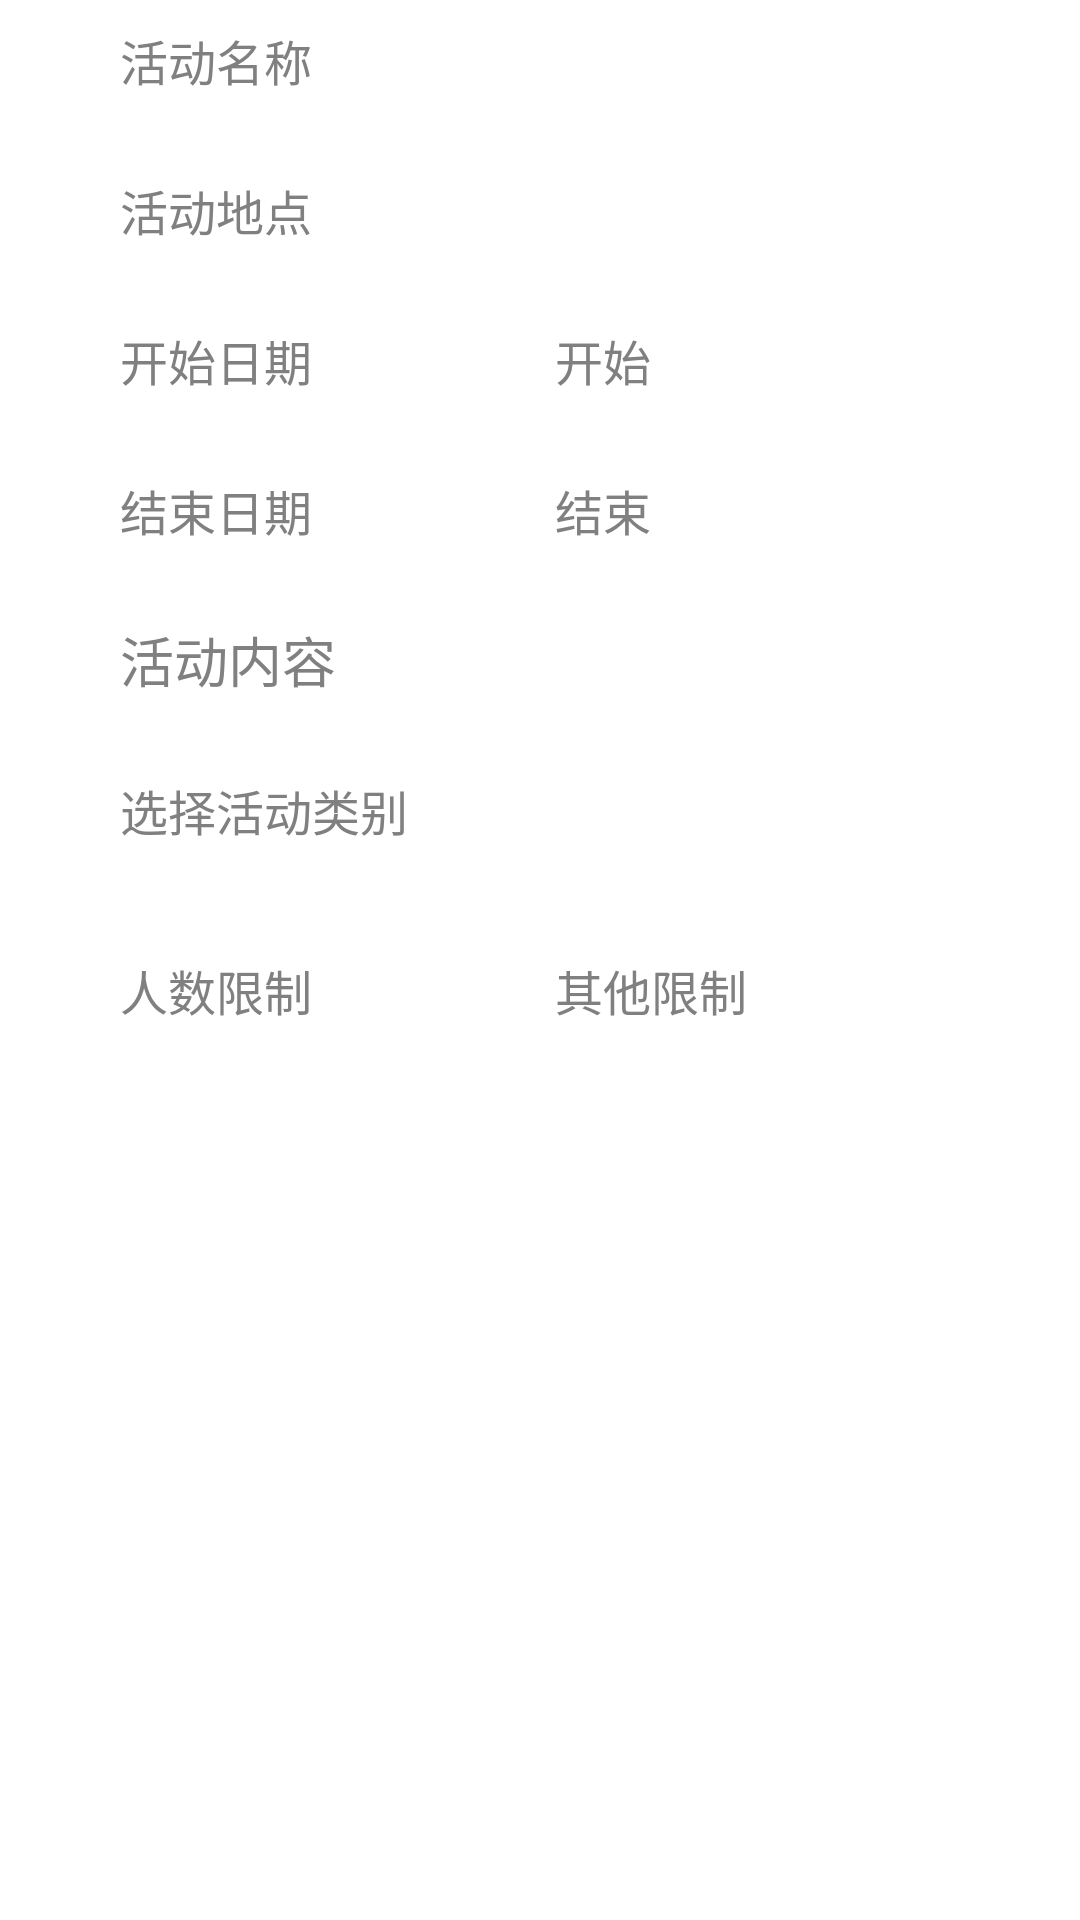

Here is an Android app screen rendered from its layout file. Give the layout XML and the strings, colors and styles it references.
<!-- AndroidManifest.xml: application theme AppTheme -->
<!-- res/layout/activity_add.xml -->
<LinearLayout xmlns:android="http://schemas.android.com/apk/res/android"
    xmlns:tools="http://schemas.android.com/tools"
    android:orientation="vertical"
    android:layout_width="match_parent"
    android:layout_height="match_parent"
    android:gravity="center_horizontal"
    tools:context=".AddActivity">

    <ScrollView
        android:layout_width="wrap_content"
        android:layout_height="wrap_content">

        <LinearLayout
            android:orientation="vertical"
            android:layout_width="wrap_content"
            android:layout_height="wrap_content">

            <LinearLayout
                android:orientation="vertical"
                android:layout_width="wrap_content"
                android:layout_height="wrap_content">

                <EditText
                    android:id="@+id/actName"
                    style="@style/FormLineFull"
                    android:hint="@string/act_name_prompt" />

                <EditText
                    android:id="@+id/actPlace"
                    style="@style/FormLine"
                    android:editable="false"
                    android:hint="@string/act_place_prompt" />

                <RelativeLayout style="@style/FormLineTransparent">

                    <EditText
                        android:id="@+id/act_start_date"
                        android:layout_alignParentLeft="true"
                        style="@style/FormLineHalf"
                        android:editable="false"
                        android:hint="@string/act_start_date_prompt" />

                    <EditText
                        android:id="@+id/act_start_time"
                        android:layout_alignParentRight="true"
                        style="@style/FormLineHalf"
                        android:editable="false"
                        android:hint="@string/act_start_time_prompt" />

                </RelativeLayout>

                <RelativeLayout style="@style/FormLineTransparent">

                    <EditText
                        android:id="@+id/act_end_date"
                        android:layout_alignParentLeft="true"
                        style="@style/FormLineHalf"
                        android:editable="false"
                        android:hint="@string/act_end_date_prompt" />

                    <EditText
                        android:id="@+id/act_end_time"
                        android:layout_alignParentRight="true"
                        style="@style/FormLineHalf"
                        android:editable="false"
                        android:hint="@string/act_end_time_prompt" />
                </RelativeLayout>

                <EditText
                    android:id="@+id/actContent"
                    style="@style/MultiLine"
                    android:hint="@string/act_content_prompt" />

                <RelativeLayout style="@style/FormLineTransparent">

                    <EditText
                        android:id="@+id/act_type_prompt"
                        style="@style/FormLineFull"
                        android:editable="false"
                        android:hint="@string/act_type_prompt" />

                    <LinearLayout
                        android:id="@+id/act_type_content"
                        android:orientation="horizontal"
                        android:gravity="center_vertical"
                        style="@style/FormLineFull">

                        <ImageView
                            android:id="@+id/act_type_image"
                            android:layout_marginLeft="@dimen/add_act_type_image_left_margin"
                            android:layout_height="@dimen/add_act_type_image_size"
                            android:layout_width="@dimen/add_act_type_image_size" />

                        <TextView
                            android:id="@+id/act_type_name"
                            android:layout_marginLeft="@dimen/add_act_type_text_left_margin"
                            android:textColor="#000"
                            android:textSize="@dimen/form_text_size"
                            android:gravity="center_vertical"
                            android:layout_height="match_parent"
                            android:layout_width="match_parent" />
                    </LinearLayout>
                </RelativeLayout>

                <RelativeLayout style="@style/FormLineTransparent">

                    <EditText
                        android:id="@+id/act_max_participants"
                        style="@style/FormLineHalf"
                        android:inputType="numberDecimal"
                        android:hint="@string/act_participants_max_prompt" />

                    <EditText
                        android:id="@+id/act_property"
                        android:layout_alignParentRight="true"
                        style="@style/FormLineHalf"
                        android:editable="false"
                        android:hint="@string/act_property_prompt" />
                </RelativeLayout>

            </LinearLayout>


            <RelativeLayout
                android:layout_marginTop="40dp"
                android:layout_height="wrap_content"
                android:layout_width="match_parent">

                <Button
                    android:id="@+id/act_positive"
                    style="@style/AddActButtons"
                    android:layout_alignParentLeft="true" />

                <Button
                    android:id="@+id/act_negative"
                    style="@style/AddActButtons"
                    android:layout_alignParentRight="true" />

            </RelativeLayout>

        </LinearLayout>

    </ScrollView>

</LinearLayout>
<!-- resources referenced by this layout -->
<resources>
  <dimen name="add_act_type_image_left_margin">20dp</dimen>
  <dimen name="add_act_type_image_size">50dp</dimen>
  <dimen name="add_act_type_text_left_margin">50dp</dimen>
  <dimen name="form_text_size">16sp</dimen>
  <string name="act_content_prompt">活动内容</string>
  <string name="act_end_date_prompt">结束日期</string>
  <string name="act_end_time_prompt">结束</string>
  <string name="act_name_prompt">活动名称</string>
  <string name="act_participants_max_prompt">人数限制</string>
  <string name="act_place_prompt">活动地点</string>
  <string name="act_property_prompt">其他限制</string>
  <string name="act_start_date_prompt">开始日期</string>
  <string name="act_start_time_prompt">开始</string>
  <string name="act_type_prompt">选择活动类别</string>
  <style name="AddActButtons">
          <item name="android:layout_width">90dp</item>
          <item name="android:minHeight">60dp</item>
          <item name="android:layout_height">wrap_content</item>
          <item name="android:background">@drawable/login_form</item>
      </style>
  <style name="FormLine" parent="FormLineFull">
          <item name="android:layout_marginTop">@dimen/form_line_padding</item>
      </style>
  <style name="FormLineFull" parent="FormLineOpaque">
          <item name="android:layout_width">@dimen/form_width</item>
          <item name="android:minHeight">@dimen/form_height</item>
          <item name="android:layout_height">wrap_content</item>
      </style>
  <style name="FormLineHalf" parent="FormLineOpaque">
          <item name="android:layout_width">@dimen/form_half_width</item>
          <item name="android:minHeight">@dimen/form_height</item>
          <item name="android:layout_height">wrap_content</item>
      </style>
  <style name="FormLineTransparent" parent="FormLineBase">
          <item name="android:layout_width">@dimen/form_width</item>
          <item name="android:minHeight">@dimen/form_height</item>
          <item name="android:layout_height">wrap_content</item>
          <item name="android:layout_marginTop">@dimen/form_line_padding</item>
      </style>
  <style name="MultiLine" parent="FormLineOpaque">
          <item name="android:textSize">18sp</item>
          <item name="android:gravity">center_vertical</item>
          <item name="android:layout_marginTop">@dimen/form_line_padding</item>
          <item name="android:layout_height">wrap_content</item>
          <item name="android:layout_width">@dimen/form_width</item>
          <item name="android:minHeight">@dimen/form_height</item>
      </style>
  <style name="AppTheme" parent="AppBaseTheme">
          
      </style>
  <dimen name="form_line_padding">10dp</dimen>
  <style name="FormLineOpaque" parent="FormLineBase">
          <item name="android:background">@drawable/white_bg_grey_border</item>
      </style>
  <dimen name="form_width">280dp</dimen>
  <dimen name="form_height">40dp</dimen>
  <dimen name="form_half_width">135dp</dimen>
  <style name="FormLineBase">
          <item name="android:gravity">center_vertical</item>
          <item name="android:textColor">#000</item>
          <item name="android:textSize">@dimen/form_text_size</item>
      </style>
  <style name="AppBaseTheme" parent="android:Theme.Light">
          
      </style>
</resources>
